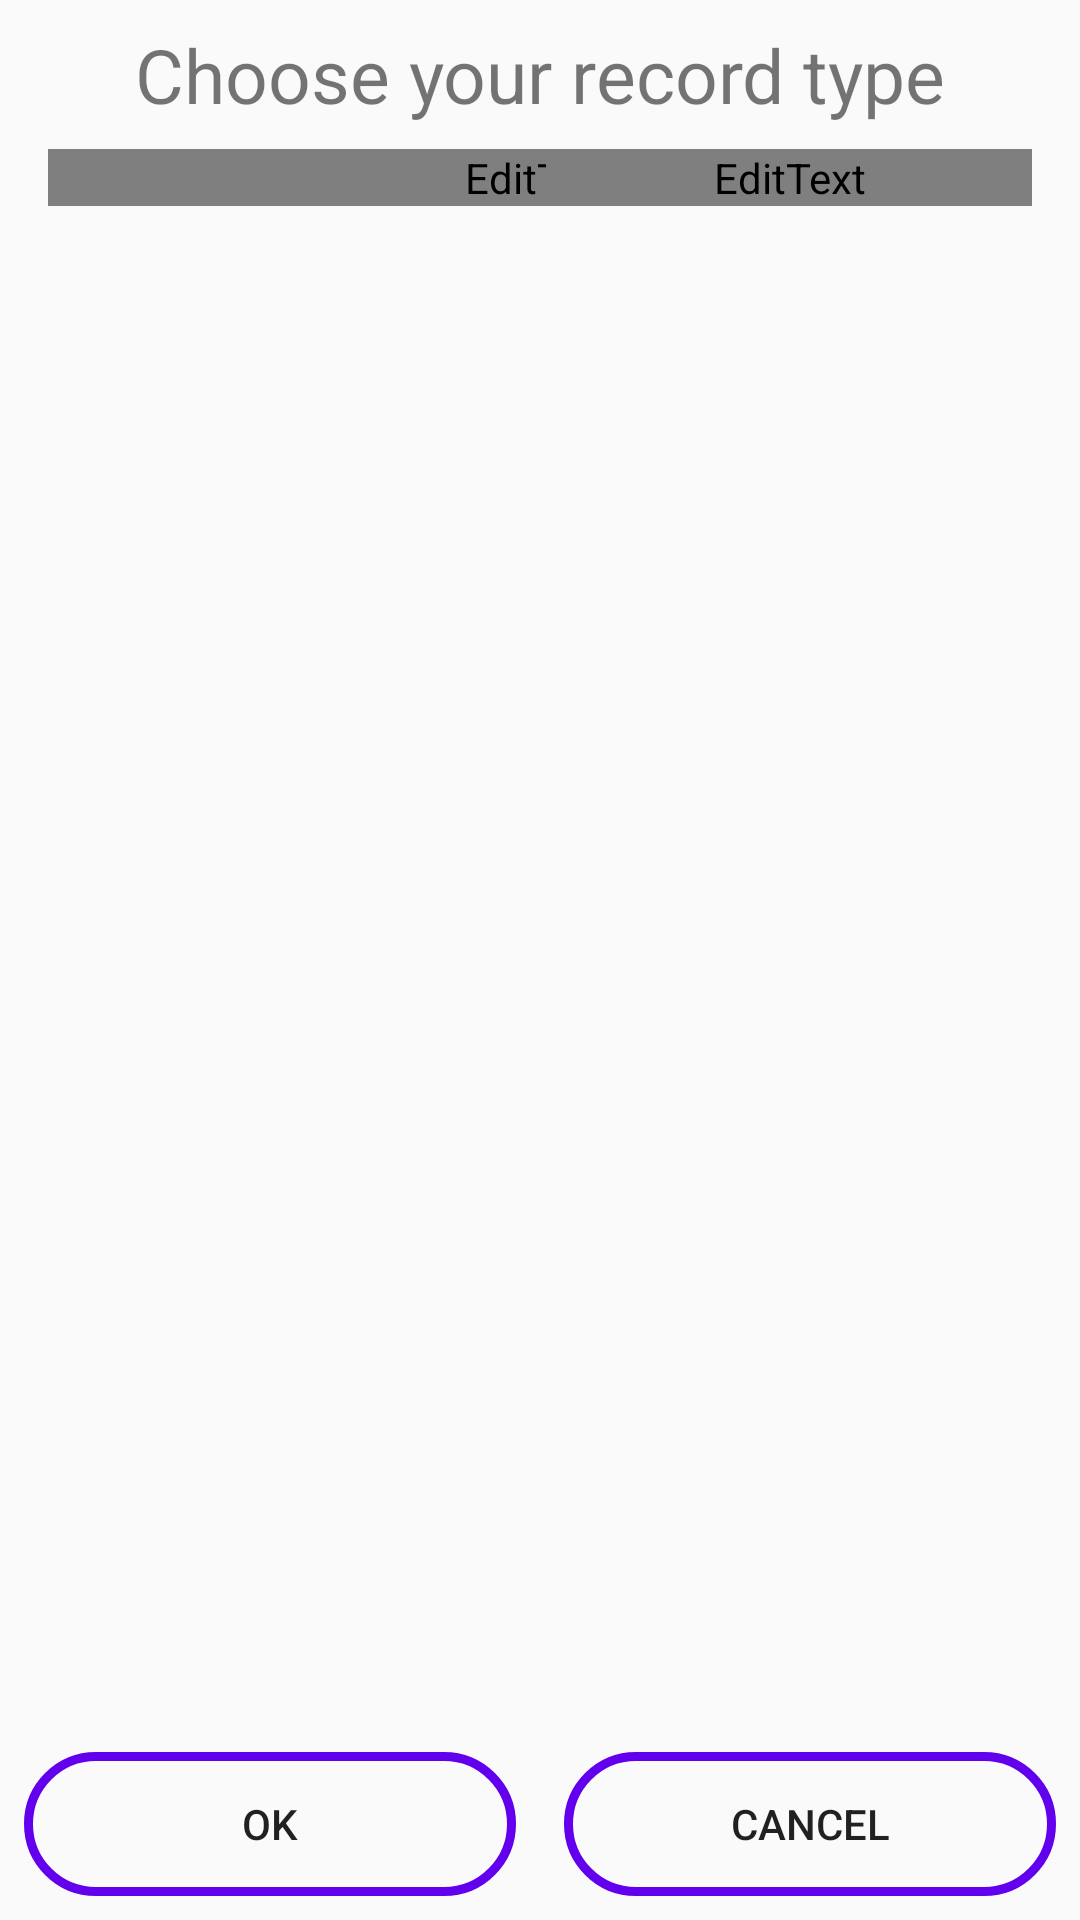

Write the Android layout XML for this screen, with the resource values it uses.
<!-- AndroidManifest.xml: application theme Theme.NFC_Sample_Kotlin -->
<!-- res/layout/add_record_fragment.xml -->
<?xml version="1.0" encoding="utf-8"?>
<androidx.constraintlayout.widget.ConstraintLayout xmlns:android="http://schemas.android.com/apk/res/android"
    xmlns:app="http://schemas.android.com/apk/res-auto"
    xmlns:tools="http://schemas.android.com/tools"
    android:layout_width="match_parent"
    android:layout_height="match_parent"
    tools:context=".View.AddRecordFragment">

    <TextView
        android:id="@+id/tv_title"
        android:layout_width="wrap_content"
        android:layout_height="wrap_content"
        android:text="Choose your record type"
        android:layout_marginTop="8dp"
        android:textSize="25sp"
        app:layout_constraintEnd_toEndOf="parent"
        app:layout_constraintStart_toStartOf="parent"
        app:layout_constraintTop_toTopOf="parent" />

    <EditText
        android:id="@+id/et_text"
        android:layout_width="match_parent"
        android:layout_height="wrap_content"
        app:layout_constraintEnd_toEndOf="parent"
        app:layout_constraintStart_toStartOf="parent"
        android:textColor="?colorOnSecondary"
        android:layout_marginStart="16dp"
        android:layout_marginEnd="16dp"
        android:layout_marginTop="8dp"
        app:layout_constraintTop_toBottomOf="@+id/tv_title" />

    <Button
        android:id="@+id/bt_cancel"
        android:layout_width="0dp"
        android:layout_height="wrap_content"
        android:layout_marginStart="8dp"
        android:layout_marginEnd="8dp"
        android:layout_marginBottom="8dp"
        android:background="@drawable/item_button"
        android:text="Cancel"
        app:layout_constraintBottom_toBottomOf="parent"
        app:layout_constraintEnd_toEndOf="parent"
        app:layout_constraintStart_toEndOf="@+id/bt_ok" />

    <Button
        android:id="@+id/bt_ok"
        android:layout_width="0dp"
        android:layout_height="wrap_content"
        android:layout_marginStart="8dp"
        android:layout_marginEnd="8dp"
        android:layout_marginBottom="8dp"
        android:background="@drawable/item_button"
        android:text="OK"
        app:layout_constraintBottom_toBottomOf="parent"
        app:layout_constraintEnd_toStartOf="@+id/bt_cancel"
        app:layout_constraintStart_toStartOf="parent"
        app:layout_constraintTop_toTopOf="@+id/bt_cancel" />

    <Spinner
        android:id="@+id/sp_addressTitle"
        android:layout_width="150dp"
        android:layout_height="0dp"
        android:layout_marginStart="16dp"
        android:layout_marginTop="8dp"
        android:textColor="?colorOnSecondary"
        app:layout_constraintBottom_toBottomOf="@+id/et_uri"
        app:layout_constraintEnd_toStartOf="@+id/et_uri"
        app:layout_constraintStart_toStartOf="parent"
        app:layout_constraintTop_toBottomOf="@+id/tv_title" />

    <EditText
        android:id="@+id/et_uri"
        android:layout_width="0dp"
        android:layout_height="wrap_content"
        app:layout_constraintEnd_toEndOf="parent"
        android:textColor="?colorOnSecondary"
        app:layout_constraintStart_toEndOf="@+id/sp_addressTitle"
        android:layout_marginStart="16dp"
        android:layout_marginEnd="16dp"
        android:layout_marginTop="8dp"
        app:layout_constraintTop_toBottomOf="@+id/tv_title" />


</androidx.constraintlayout.widget.ConstraintLayout>
<!-- resources referenced by this layout -->
<resources>
  <!-- drawable item_button (drawable) -->
  <?xml version="1.0" encoding="utf-8"?>
  <shape xmlns:android="http://schemas.android.com/apk/res/android"
      android:shape="rectangle" android:padding="10dp">
      <stroke android:width="3dp" android:color="@color/purple_500"/>
      <corners android:radius="40dp"/>
  </shape>
  <style name="Theme.NFC_Sample_Kotlin" parent="Theme.AppCompat.Light.DarkActionBar">
          
          <item name="colorPrimary">@color/purple_500</item>
          <item name="colorPrimaryDark">@color/purple_700</item>
          <item name="colorAccent">@color/teal_200</item>
          
      </style>
  <color name="purple_500">#FF6200EE</color>
  <color name="purple_700">#FF3700B3</color>
  <color name="teal_200">#FF03DAC5</color>
</resources>
